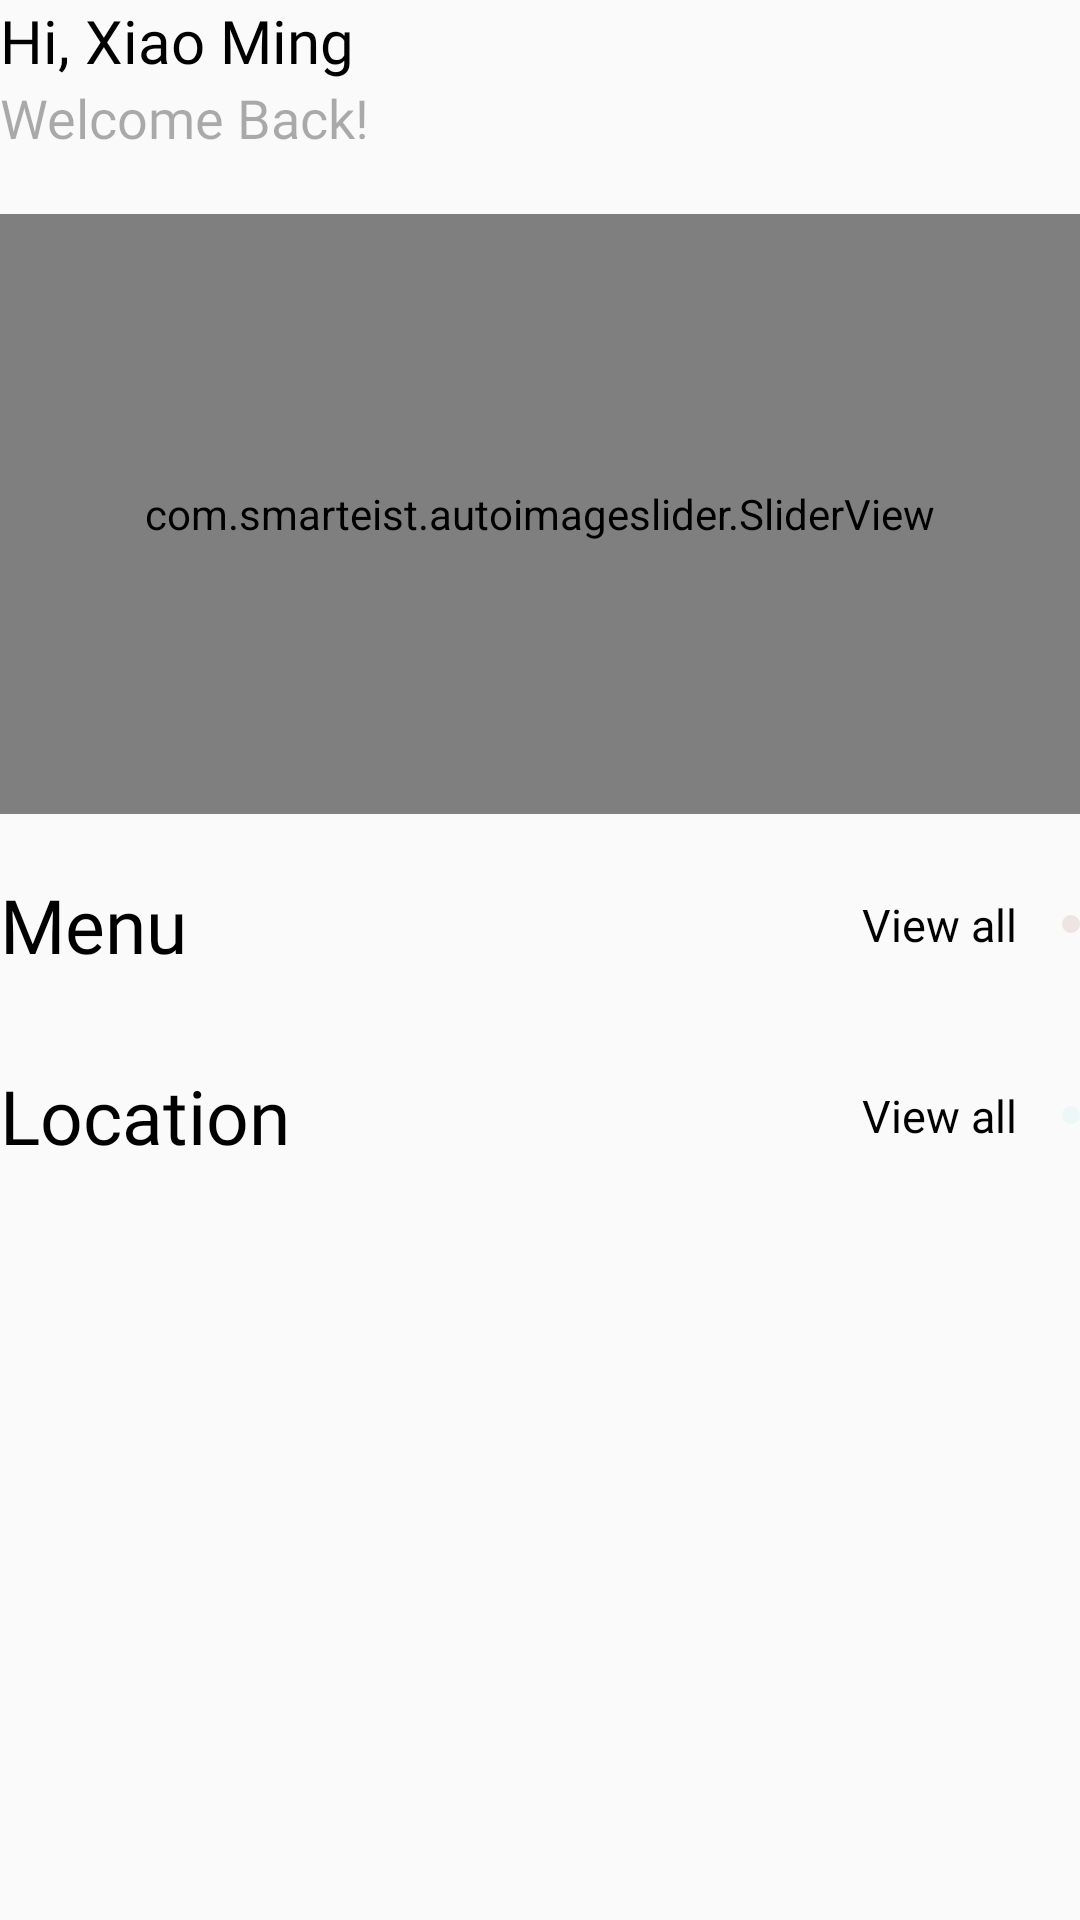

This screen was rendered from an Android layout file. Write that file and the resources it references.
<!-- AndroidManifest.xml: application theme Theme.JomMakan -->
<!-- res/layout/fragment_home.xml -->
<?xml version="1.0" encoding="utf-8"?>
<LinearLayout xmlns:android="http://schemas.android.com/apk/res/android"
    xmlns:app="http://schemas.android.com/apk/res-auto"
    xmlns:tools="http://schemas.android.com/tools"
    android:layout_width="match_parent"
    android:layout_height="match_parent"
    android:layout_margin="20dp"
    android:orientation="vertical"
    tools:context=".HomeFragment">

    <LinearLayout
        android:layout_width="match_parent"
        android:layout_height="wrap_content"
        android:orientation="vertical"
        android:id="@+id/welcome_section">

        <TextView
            android:id="@+id/welcome_text_with_name"
            android:layout_width="wrap_content"
            android:layout_height="wrap_content"
            android:text="Hi, Xiao Ming"
            android:fontFamily="@font/montserrat"
            android:textColor="#000000"
            android:textSize="20sp"/>

        <TextView
            android:id="@+id/welcome_text"
            android:layout_width="wrap_content"
            android:layout_height="wrap_content"
            android:fontFamily="@font/montserrat"
            android:text="Welcome Back!"
            android:textColor="#52000000"
            android:textSize="18sp" />
    </LinearLayout>

    <LinearLayout
        android:layout_width="match_parent"
        android:layout_height="wrap_content"
        android:layout_marginTop="20dp"
        android:id="@+id/top_5_section">

        <com.smarteist.autoimageslider.SliderView
            android:id="@+id/top_5_image_slider"
            android:layout_width="match_parent"
            android:layout_height="200dp"
            app:sliderAnimationDuration="600"
            app:sliderAutoCycleDirection="right"
            app:sliderAutoCycleEnabled="true"
            app:sliderIndicatorAnimationDuration="600"
            app:sliderIndicatorGravity="center_horizontal|bottom"
            app:sliderIndicatorMargin="15dp"
            app:sliderIndicatorOrientation="horizontal"
            app:sliderIndicatorPadding="3dp"
            app:sliderIndicatorRadius="2dp"
            app:sliderIndicatorSelectedColor="#B2967D"
            app:sliderIndicatorUnselectedColor="#E6BEAE"
            app:sliderScrollTimeInSec="2"
            app:sliderStartAutoCycle="true"/>
    </LinearLayout>

    <LinearLayout
        android:id="@+id/menu_section"
        android:layout_width="match_parent"
        android:layout_height="wrap_content"
        android:layout_marginTop="20dp"
        android:orientation="vertical">

        <LinearLayout
            android:layout_width="match_parent"
            android:layout_height="wrap_content"
            android:orientation="horizontal">

            <TextView
                android:layout_width="wrap_content"
                android:layout_height="wrap_content"
                android:text="Menu"
                android:textSize="25sp"
                android:fontFamily="@font/montserrat_bold"
                android:lineSpacingExtra="10sp"
                android:textColor="#000000"
                android:layout_marginRight="0dp">
            </TextView>

            <LinearLayout
                android:id="@+id/menu_view_all_layout"
                android:layout_width="match_parent"
                android:layout_height="25dp"
                android:orientation="horizontal"
                android:layout_gravity="center"
                android:gravity="right">

                <TextView
                    android:layout_width="wrap_content"
                    android:layout_height="wrap_content"
                    android:text="View all"
                    android:textColor="#000000"
                    android:textSize="15sp"
                    android:layout_gravity="center"
                    android:fontFamily="@font/montserrat_bold">
                </TextView>

                <ImageButton
                    android:id="@+id/menu_view_all_button"
                    android:layout_width="wrap_content"
                    android:layout_height="wrap_content"
                    android:layout_marginStart="15dp"
                    android:layout_gravity="center"
                    android:src="@drawable/view_all_icon"
                    android:background="@drawable/view_all_shape"
                    android:backgroundTint="@color/menu_view_all_color"
                    android:padding="3dp">
                </ImageButton>
            </LinearLayout>
        </LinearLayout>

        <androidx.recyclerview.widget.RecyclerView
            android:id="@+id/home_menu_recycle_view"
            android:layout_width="match_parent"
            android:layout_height="wrap_content"
            android:layout_marginTop="10dp"/>
    </LinearLayout>

    <LinearLayout
        android:id="@+id/location_section"
        android:layout_width="match_parent"
        android:layout_height="wrap_content"
        android:layout_marginTop="20dp"
        android:orientation="vertical">

        <LinearLayout
            android:layout_width="match_parent"
            android:layout_height="wrap_content"
            android:orientation="horizontal">

            <TextView
                android:layout_width="wrap_content"
                android:layout_height="wrap_content"
                android:text="Location"
                android:textSize="25sp"
                android:fontFamily="@font/montserrat_bold"
                android:lineSpacingExtra="10sp"
                android:textColor="#000000"
                android:layout_marginRight="0dp">
            </TextView>

            <LinearLayout
                android:id="@+id/location_view_all_layout"
                android:layout_width="match_parent"
                android:layout_height="25dp"
                android:orientation="horizontal"
                android:layout_gravity="center"
                android:gravity="right">

                <TextView
                    android:layout_width="wrap_content"
                    android:layout_height="wrap_content"
                    android:text="View all"
                    android:textColor="#000000"
                    android:textSize="15sp"
                    android:layout_gravity="center"
                    android:fontFamily="@font/montserrat_bold">
                </TextView>

                <ImageButton
                    android:id="@+id/location_view_all_button"
                    android:layout_width="wrap_content"
                    android:layout_height="wrap_content"
                    android:layout_marginStart="15dp"
                    android:layout_gravity="center"
                    android:src="@drawable/view_all_icon"
                    android:background="@drawable/view_all_shape"
                    android:backgroundTint="@color/location_view_all_color"
                    android:padding="3dp">
                </ImageButton>
            </LinearLayout>
        </LinearLayout>

        <androidx.recyclerview.widget.RecyclerView
            android:id="@+id/home_location_recycle_view"
            android:layout_width="match_parent"
            android:layout_height="wrap_content"
            android:layout_marginTop="10dp"/>

        <com.google.android.material.imageview.ShapeableImageView
            android:id="@+id/random_food_picker"
            android:layout_width="match_parent"
            android:layout_height="match_parent"
            android:src="@drawable/random_food_generator_image"
            android:scaleType="fitCenter"
            android:adjustViewBounds="true"
            android:layout_marginTop="40dp"
            app:shapeAppearanceOverlay="@style/rounded_20"
            app:strokeWidth="1dp"
            app:strokeColor="#000000"/>
    </LinearLayout>
</LinearLayout>
<!-- resources referenced by this layout -->
<resources>
  <!-- drawable view_all_shape (drawable) -->
  <?xml version="1.0" encoding="utf-8"?>
  <shape xmlns:android="http://schemas.android.com/apk/res/android" android:shape="rectangle">
      <solid android:color="#EEE4E1"/>
      <corners android:radius="7dp"/>
  </shape>
  <style name="rounded_20">
          <item name="cornerFamily">rounded</item>
          <item name="cornerSize">20dp</item>
      </style>
  <style name="Theme.JomMakan" parent="Theme.AppCompat.DayNight.NoActionBar">
          
          <item name="colorPrimary">@color/purple_500</item>
          <item name="colorPrimaryVariant">@color/purple_700</item>
          <item name="colorOnPrimary">@color/white</item>
          
          <item name="colorSecondary">@color/teal_200</item>
          <item name="colorSecondaryVariant">@color/teal_700</item>
          <item name="colorOnSecondary">@color/black</item>
          
          <item name="android:statusBarColor">?attr/colorPrimaryVariant</item>
          
      </style>
  <color name="purple_500">#FF6200EE</color>
  <color name="purple_700">#FF3700B3</color>
  <color name="white">#FFFFFFFF</color>
  <color name="teal_200">#FF03DAC5</color>
  <color name="teal_700">#FF018786</color>
  <color name="black">#FF000000</color>
</resources>
